Run: headless pygame with SDL's dummy video driver; simulated clock (each Clock.tick advances the game by its frame time, no real sleeping); random seed 0; keys injected as events and as key.get_pressed() state; no mouse input.
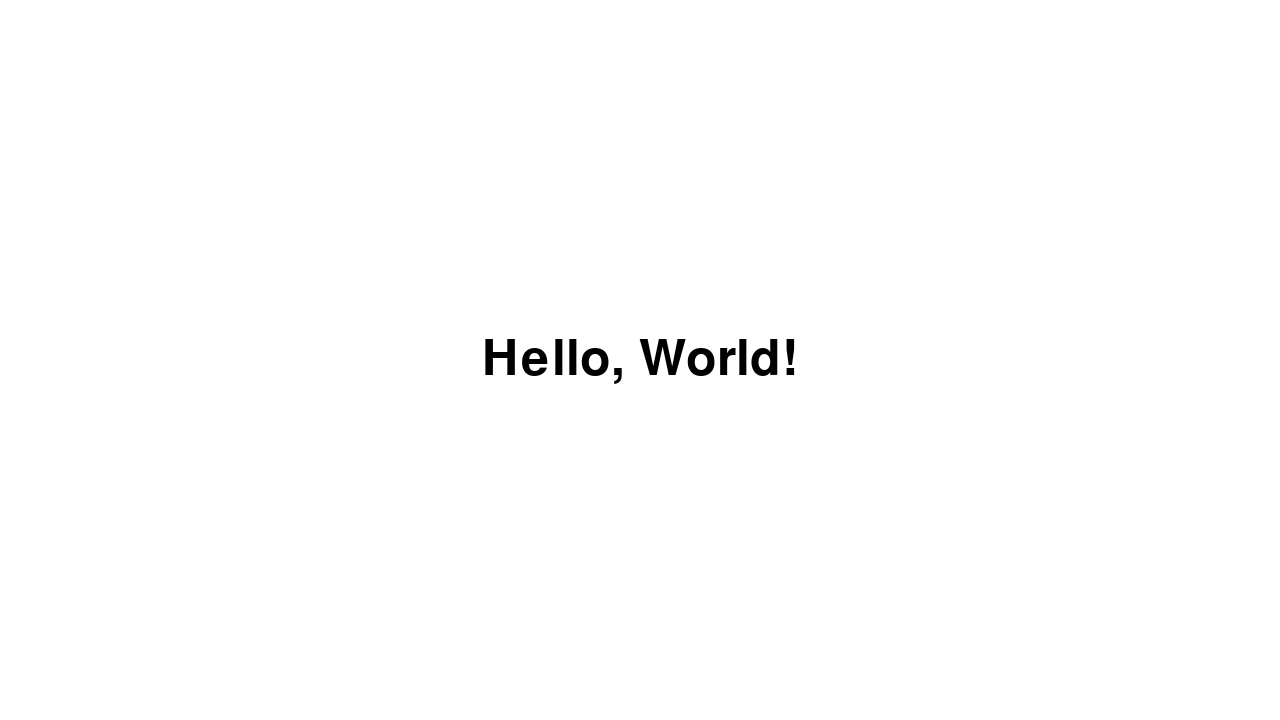
Frame 1 of 4 · flips 1–60 · no input
Frame 2 of 4 · flips 61–180 · tapped SPACE, RETURN · held RIGHT (→), D · screen unchanged from frame 1, image omitted
Frame 3 of 4 · flips 181–300 · held DOWN (↓), S · screen unchanged from frame 2, image omitted
Frame 4 of 4 · flips 301–420 · held LEFT (←), A, UP (↑), W · screen unchanged from frame 3, image omitted

The pygame program that drew these frames:

import pygame
import sys
import os

def setup_environment():
    if 'raspberrypi' in os.uname().nodename.lower():
        os.environ["SDL_VIDEODRIVER"] = "fbcon"
        os.environ["SDL_FBDEV"] = "/dev/fb0"

def main():
    pygame.init()

    # Screen dimensions
    screen_width = 1280
    screen_height = 720
    screen = pygame.display.set_mode((screen_width, screen_height))
    pygame.display.set_caption("Pygame Hello World")

    # Colors
    white = (255, 255, 255)
    black = (0, 0, 0)

    # Font
    font = pygame.font.Font(None, 74)
    text_surface = font.render("Hello, World!", True, black)
    text_rect = text_surface.get_rect(center=(screen_width // 2, screen_height // 2))

    running = True
    while running:
        for event in pygame.event.get():
            if event.type == pygame.QUIT:
                running = False
            if event.type == pygame.KEYDOWN:
                if event.key == pygame.K_ESCAPE:
                    running = False

        screen.fill(white)
        screen.blit(text_surface, text_rect)
        pygame.display.flip()

    pygame.quit()
    sys.exit()

if __name__ == "__main__":
    setup_environment()
    main()
